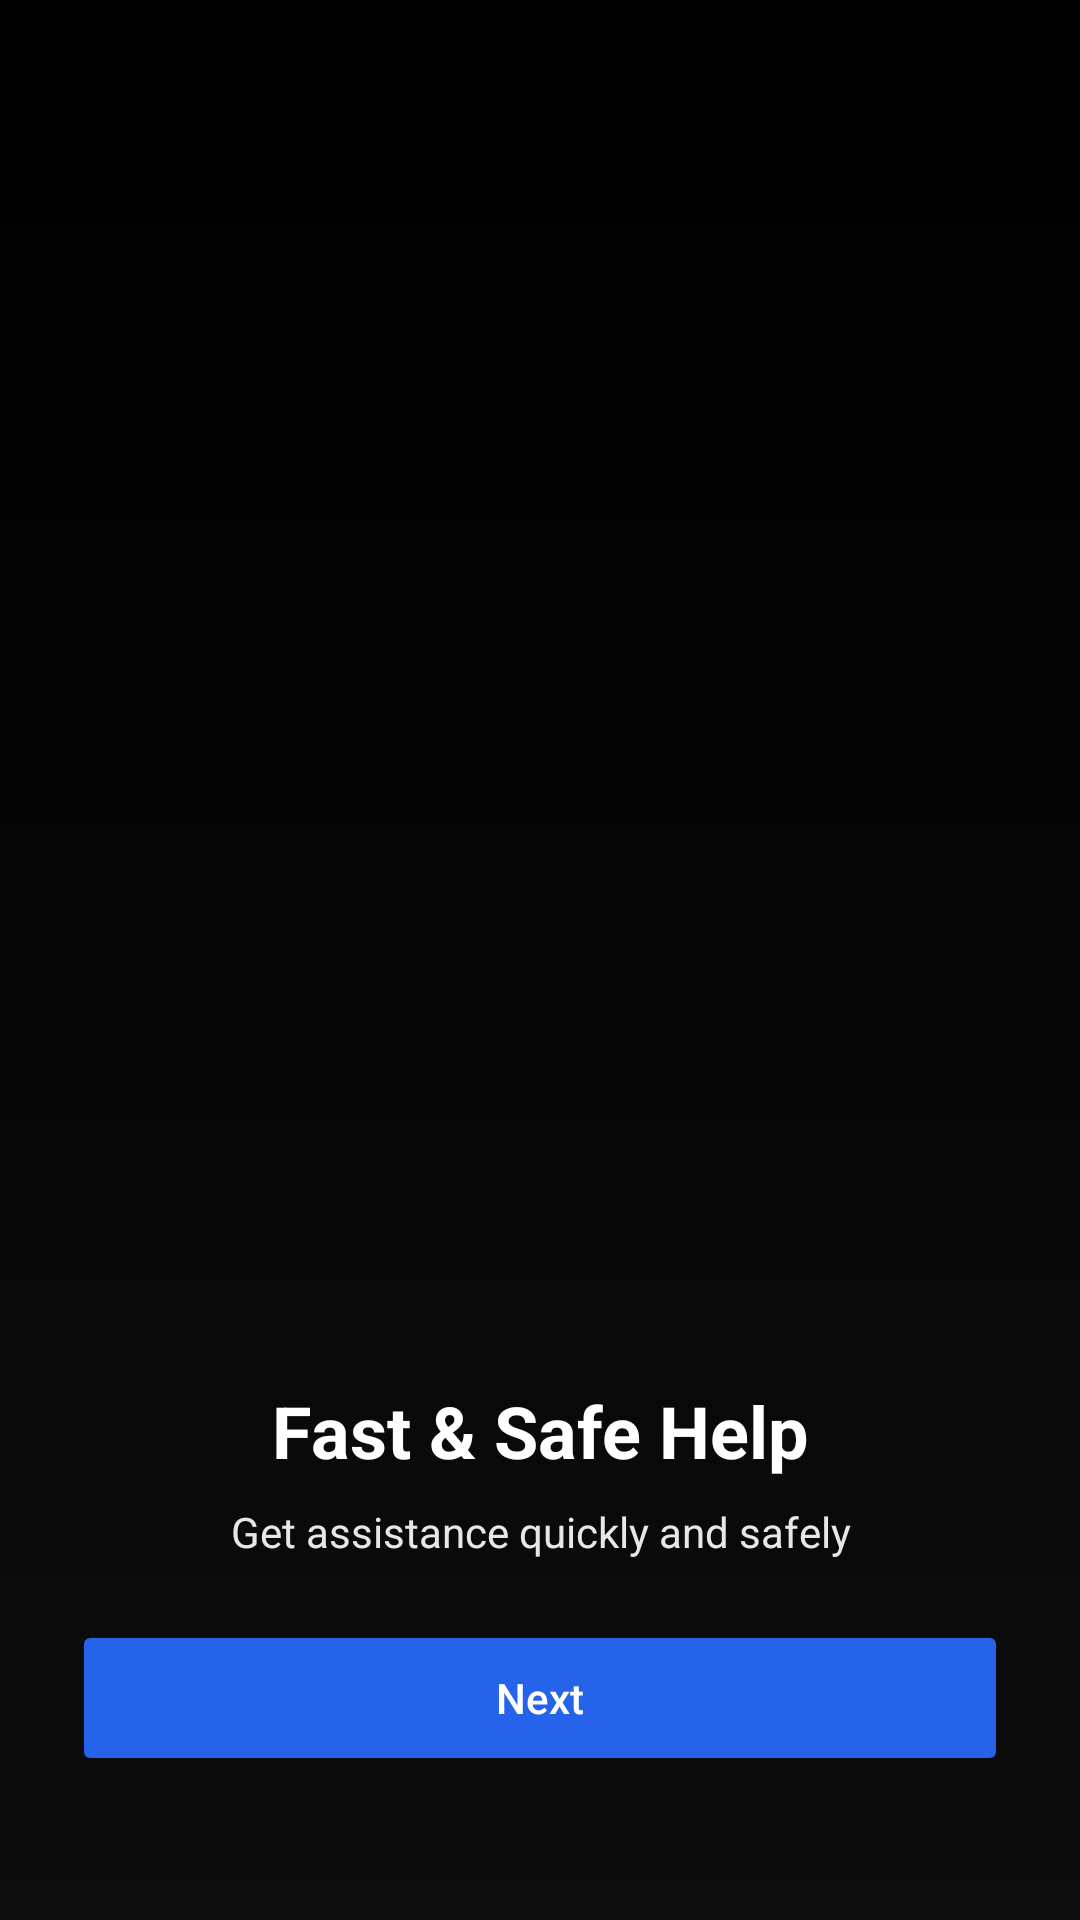

The Android layout XML behind this screen, and the referenced resources:
<!-- AndroidManifest.xml: application theme Theme.ResQRide -->
<!-- res/layout/activity_onboarding.xml -->
<?xml version="1.0" encoding="utf-8"?>
<FrameLayout xmlns:android="http://schemas.android.com/apk/res/android"
    xmlns:app="http://schemas.android.com/apk/res-auto"
    android:layout_width="match_parent"
    android:layout_height="match_parent"
    android:background="#000000">

    
    <androidx.viewpager2.widget.ViewPager2
        android:id="@+id/viewPager"
        android:layout_width="match_parent"
        android:layout_height="match_parent"/>

    
    <View
        android:layout_width="match_parent"
        android:layout_height="match_parent"
        android:background="@drawable/bg_onboard_gradient"/>

    
    <LinearLayout
        android:orientation="vertical"
        android:padding="24dp"
        android:gravity="bottom"
        android:layout_width="match_parent"
        android:layout_height="match_parent">

        
        <TextView
            android:id="@+id/txtTitle"
            android:text="Fast &amp; Safe Help"
            android:textSize="24sp"
            android:textStyle="bold"
            android:textColor="#FFFFFF"
            android:gravity="center"
            android:layout_width="match_parent"
            android:layout_height="wrap_content"/>

        
        <TextView
            android:id="@+id/txtDesc"
            android:text="Get assistance quickly and safely"
            android:textSize="14sp"
            android:textColor="#E5E7EB"
            android:gravity="center"
            android:layout_marginTop="8dp"
            android:layout_width="match_parent"
            android:layout_height="wrap_content"/>

        
        <Button
            android:id="@+id/btnNext"
            android:text="Next"
            android:textAllCaps="false"
            android:layout_marginTop="20dp"
            android:backgroundTint="#2563EB"
            android:textColor="#FFFFFF"
            android:layout_width="match_parent"
            android:layout_height="52dp"/>

        
        <View
            android:layout_height="24dp"
            android:layout_width="match_parent"/>
    </LinearLayout>

</FrameLayout>
<!-- resources referenced by this layout -->
<resources>
  <!-- drawable bg_onboard_gradient (drawable) -->
  <shape xmlns:android="http://schemas.android.com/apk/res/android">
      <gradient
          android:startColor="#00000000"
          android:endColor="#CC101010"
          android:angle="270"/>
  </shape>
  <style name="Theme.ResQRide" parent="Theme.Material3.DayNight.NoActionBar">
  
          <item name="android:windowAnimationStyle">
              @style/AppAnimation
          </item>
  
          
          <item name="colorPrimary">@color/primaryColor</item>
          <item name="colorOnPrimary">@android:color/white</item>
  
          
          <item name="colorSecondary">@color/secondaryColor</item>
          <item name="colorOnSecondary">@android:color/white</item>
  
          
          <item name="colorTertiary">@color/primaryColor</item>
  
      </style>
  <style name="AppAnimation">
          <item name="android:activityOpenEnterAnimation">
              @anim/fade_in
          </item>
          <item name="android:activityOpenExitAnimation">
              @anim/fade_out
          </item>
          <item name="android:activityCloseEnterAnimation">
              @anim/fade_in
          </item>
          <item name="android:activityCloseExitAnimation">
              @anim/fade_out
          </item>
      </style>
  <color name="primaryColor">#0EA5E9</color>
  <color name="secondaryColor">#DC2626</color>
</resources>
